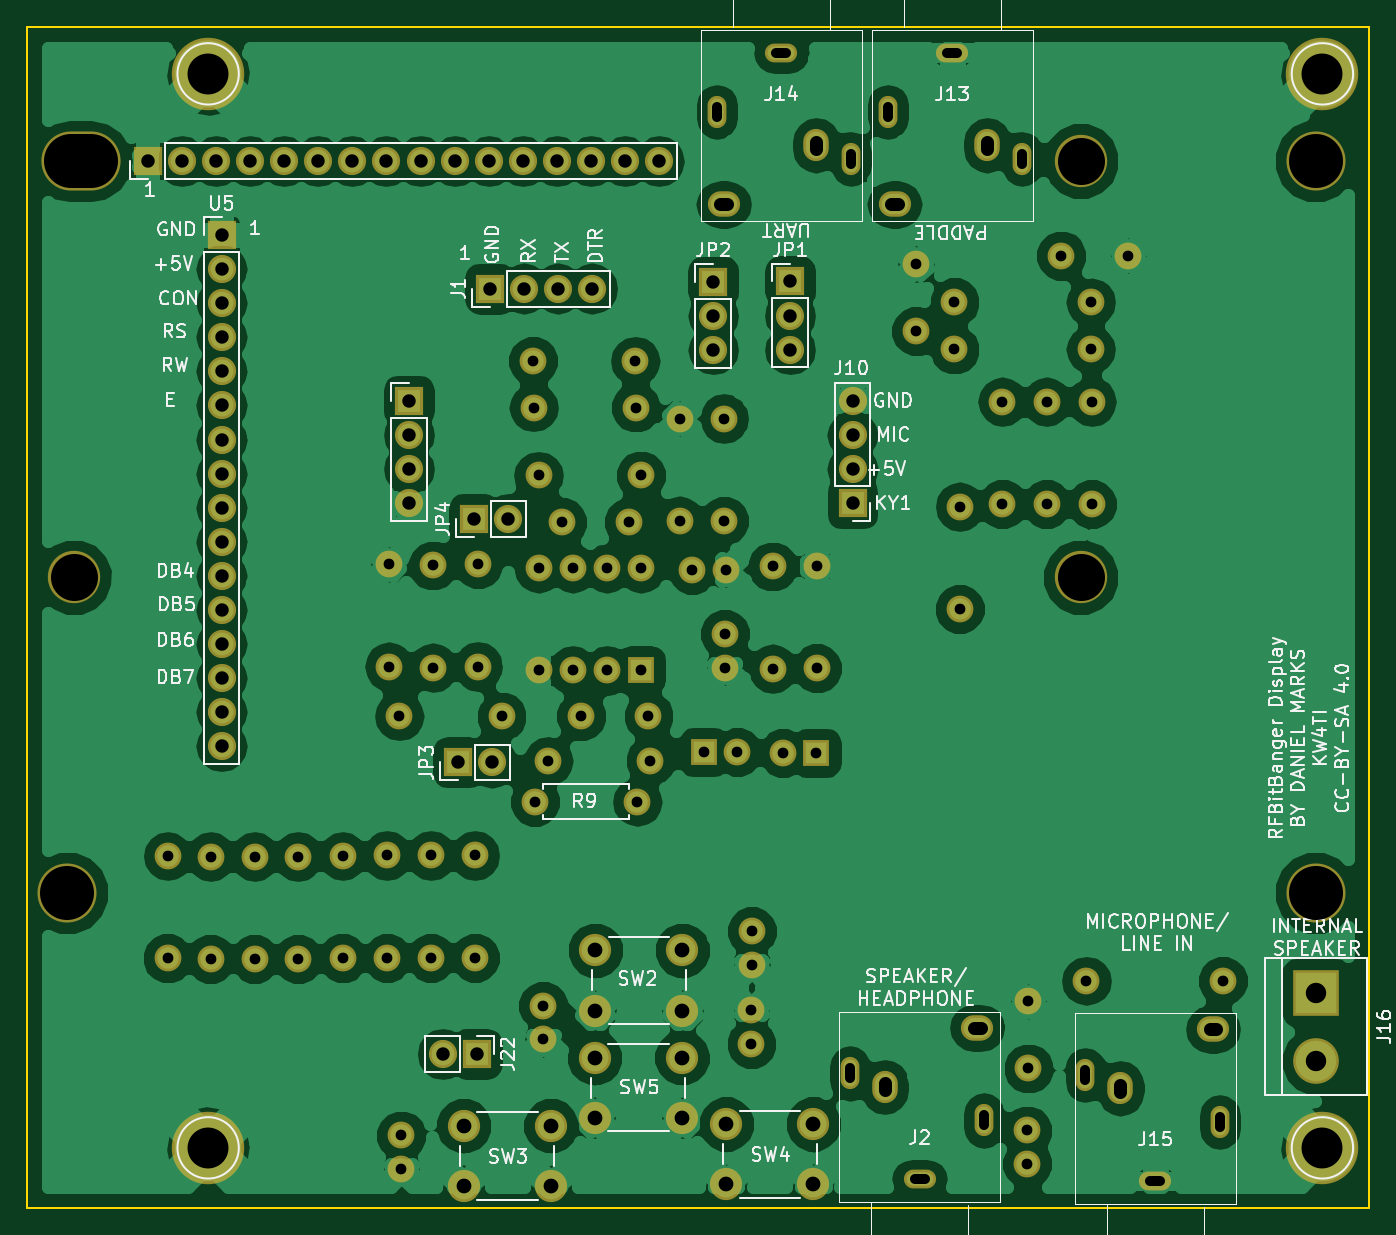
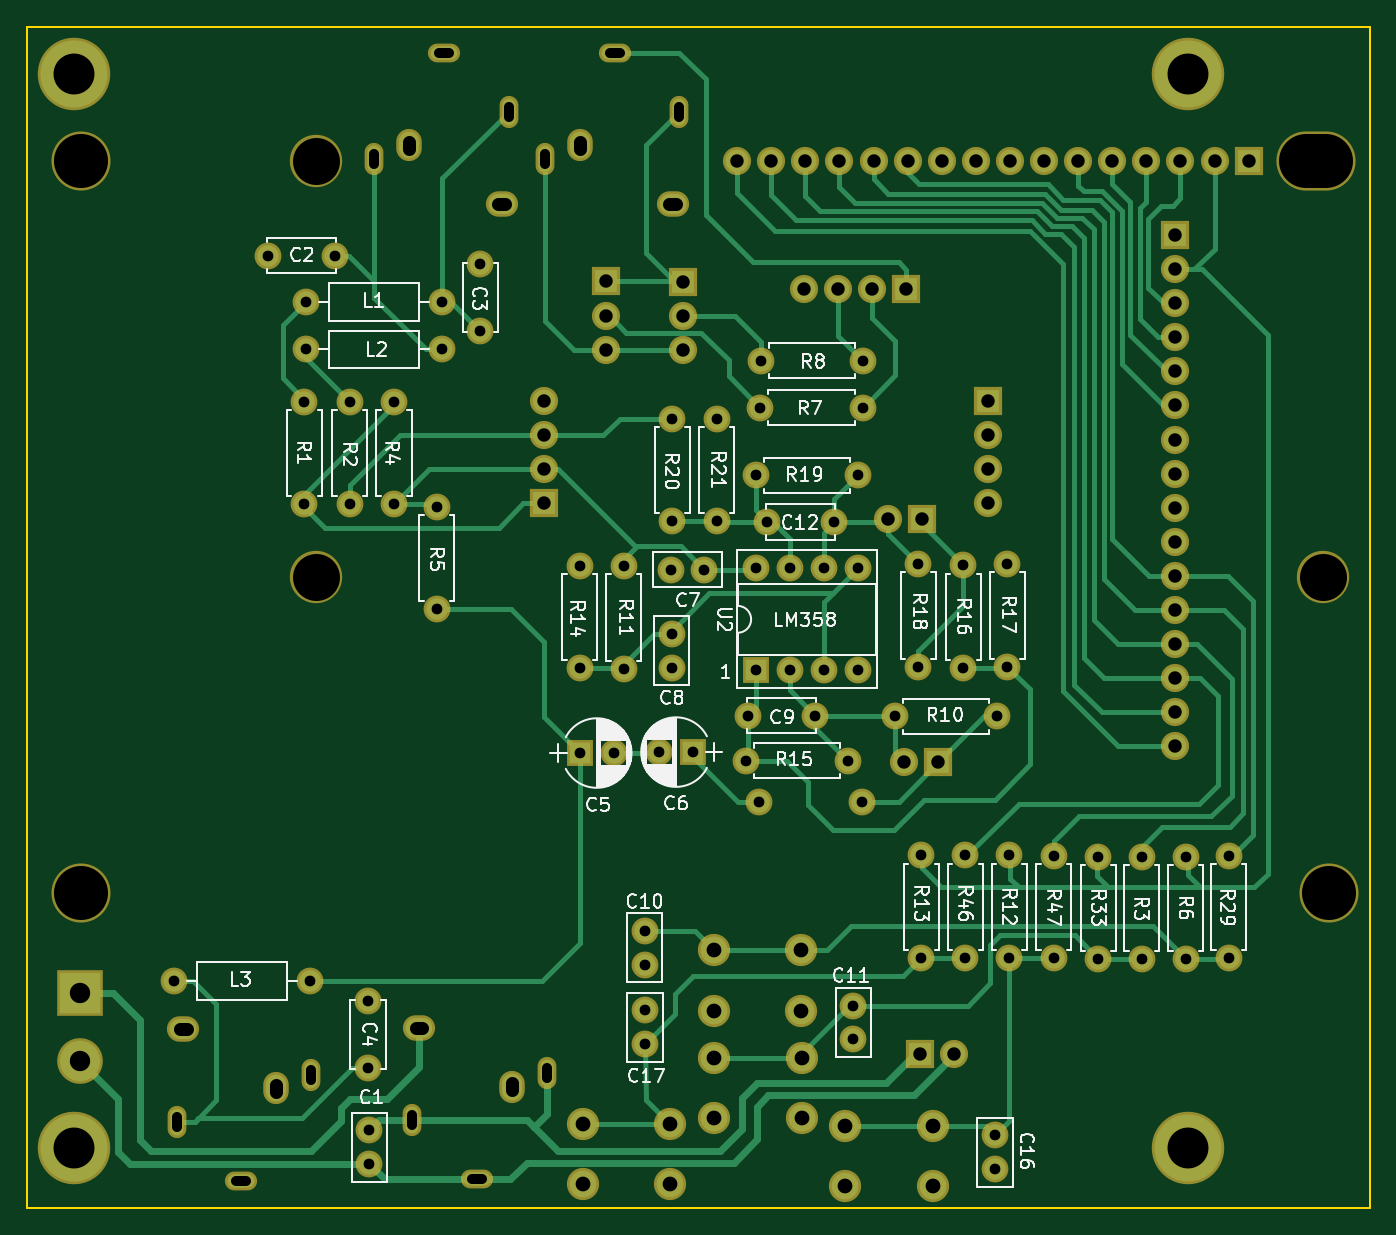
Circuit board: 9 layer files. Board 100.0 x 88.0 mm.
- bottom_copper: BitBangDisplay-B.Cu.gbr (24846 bytes)
- bottom_mask: BitBangDisplay-B.Mask.gbr (6084 bytes)
- bottom_silk: BitBangDisplay-B.SilkS.gbr (58224 bytes)
- outline: BitBangDisplay-Edge.Cuts.gbr (489 bytes)
- top_copper: BitBangDisplay-F.Cu.gbr (144809 bytes)
- top_mask: BitBangDisplay-F.Mask.gbr (6084 bytes)
- top_silk: BitBangDisplay-F.SilkS.gbr (55603 bytes)
- drill: BitBangDisplay-NPTH.drl (366 bytes)
- drill: BitBangDisplay.drl (3329 bytes)

=== bottom_copper: BitBangDisplay-B.Cu.gbr (24846 bytes, source omitted) ===
=== bottom_mask: BitBangDisplay-B.Mask.gbr (6084 bytes, source omitted) ===
=== bottom_silk: BitBangDisplay-B.SilkS.gbr (58224 bytes, source omitted) ===
=== outline: BitBangDisplay-Edge.Cuts.gbr ===
G04 #@! TF.FileFunction,Profile,NP*
%FSLAX46Y46*%
G04 Gerber Fmt 4.6, Leading zero omitted, Abs format (unit mm)*
G04 Created by KiCad (PCBNEW 4.0.7) date 01/20/22 12:36:13*
%MOMM*%
%LPD*%
G01*
G04 APERTURE LIST*
%ADD10C,0.100000*%
%ADD11C,0.150000*%
G04 APERTURE END LIST*
D10*
D11*
X32000000Y-145000000D02*
X32000000Y-57000000D01*
X132000000Y-145000000D02*
X32000000Y-145000000D01*
X132000000Y-57000000D02*
X132000000Y-145000000D01*
X32000000Y-57000000D02*
X132000000Y-57000000D01*
M02*

=== top_copper: BitBangDisplay-F.Cu.gbr (144809 bytes, source omitted) ===
=== top_mask: BitBangDisplay-F.Mask.gbr ===
G04 #@! TF.FileFunction,Soldermask,Top*
%FSLAX46Y46*%
G04 Gerber Fmt 4.6, Leading zero omitted, Abs format (unit mm)*
G04 Created by KiCad (PCBNEW 4.0.7) date 01/20/22 12:36:13*
%MOMM*%
%LPD*%
G01*
G04 APERTURE LIST*
%ADD10C,0.100000*%
%ADD11C,2.000000*%
%ADD12O,2.000000X2.000000*%
%ADD13C,2.400000*%
%ADD14R,2.100000X2.100000*%
%ADD15O,2.100000X2.100000*%
%ADD16C,5.400000*%
%ADD17O,2.400000X1.400000*%
%ADD18O,1.400000X2.400000*%
%ADD19O,2.400000X1.900000*%
%ADD20O,1.900000X2.400000*%
%ADD21O,5.900000X4.400000*%
%ADD22C,4.400000*%
%ADD23C,3.900000*%
%ADD24R,2.000000X2.000000*%
%ADD25R,3.400000X3.400000*%
%ADD26C,3.400000*%
G04 APERTURE END LIST*
D10*
D11*
X48960000Y-126420000D03*
D12*
X48960000Y-118800000D03*
D11*
X58830000Y-126340000D03*
D12*
X58830000Y-118720000D03*
D11*
X86000000Y-126850000D03*
X86000000Y-124350000D03*
X70460000Y-132410000D03*
X70460000Y-129910000D03*
X59890000Y-142070000D03*
X59890000Y-139570000D03*
X85970000Y-130260000D03*
X85970000Y-132760000D03*
D13*
X74330000Y-130270000D03*
X74330000Y-125770000D03*
X80830000Y-130270000D03*
X80830000Y-125770000D03*
X64540000Y-143360000D03*
X64540000Y-138860000D03*
X71040000Y-143360000D03*
X71040000Y-138860000D03*
X84090000Y-143220000D03*
X84090000Y-138720000D03*
X90590000Y-143220000D03*
X90590000Y-138720000D03*
X74300000Y-138270000D03*
X74300000Y-133770000D03*
X80800000Y-138270000D03*
X80800000Y-133770000D03*
D14*
X46500000Y-72500000D03*
D15*
X46500000Y-75040000D03*
X46500000Y-77580000D03*
X46500000Y-80120000D03*
X46500000Y-82660000D03*
X46500000Y-85200000D03*
X46500000Y-87740000D03*
X46500000Y-90280000D03*
X46500000Y-92820000D03*
X46500000Y-95360000D03*
X46500000Y-97900000D03*
X46500000Y-100440000D03*
X46500000Y-102980000D03*
X46500000Y-105520000D03*
X46500000Y-108060000D03*
X46500000Y-110600000D03*
D11*
X45680000Y-126420000D03*
D12*
X45680000Y-118800000D03*
D11*
X65380000Y-126340000D03*
D12*
X65380000Y-118720000D03*
D11*
X42480000Y-126380000D03*
D12*
X42480000Y-118760000D03*
D11*
X52200000Y-126420000D03*
D12*
X52200000Y-118800000D03*
D11*
X62100000Y-126340000D03*
D12*
X62100000Y-118720000D03*
D11*
X55510000Y-126380000D03*
D12*
X55510000Y-118760000D03*
D16*
X45500000Y-60500000D03*
X45500000Y-140500000D03*
D14*
X93500000Y-92500000D03*
D15*
X93500000Y-89960000D03*
X93500000Y-87420000D03*
X93500000Y-84880000D03*
D14*
X60452000Y-84836000D03*
D15*
X60452000Y-87376000D03*
X60452000Y-89916000D03*
X60452000Y-92456000D03*
D16*
X128500000Y-60500000D03*
X128500000Y-140500000D03*
D14*
X65500000Y-133500000D03*
D15*
X62960000Y-133500000D03*
D14*
X66500000Y-76500000D03*
D15*
X69040000Y-76500000D03*
X71580000Y-76500000D03*
X74120000Y-76500000D03*
D14*
X41000000Y-67000000D03*
D15*
X43540000Y-67000000D03*
X46080000Y-67000000D03*
X48620000Y-67000000D03*
X51160000Y-67000000D03*
X53700000Y-67000000D03*
X56240000Y-67000000D03*
X58780000Y-67000000D03*
X61320000Y-67000000D03*
X63860000Y-67000000D03*
X66400000Y-67000000D03*
X68940000Y-67000000D03*
X71480000Y-67000000D03*
X74020000Y-67000000D03*
X76560000Y-67000000D03*
X79100000Y-67000000D03*
D17*
X98500000Y-142850000D03*
D18*
X103300000Y-138450000D03*
X93300000Y-134950000D03*
D19*
X102800000Y-131550000D03*
D20*
X95900000Y-135950000D03*
D21*
X36000000Y-67000000D03*
D22*
X128000000Y-67000000D03*
D23*
X110500000Y-67000000D03*
X110500000Y-98000000D03*
D22*
X128000000Y-121500000D03*
X35000000Y-121500000D03*
D23*
X35500000Y-98000000D03*
D11*
X106510000Y-139200000D03*
X106510000Y-141700000D03*
D17*
X100930000Y-58930000D03*
D18*
X96130000Y-63330000D03*
X106130000Y-66830000D03*
D19*
X96630000Y-70230000D03*
D20*
X103530000Y-65830000D03*
D11*
X98240000Y-74660000D03*
X98240000Y-79660000D03*
D17*
X88200000Y-58930000D03*
D18*
X83400000Y-63330000D03*
X93400000Y-66830000D03*
D19*
X83900000Y-70230000D03*
D20*
X90800000Y-65830000D03*
D14*
X88860000Y-75960000D03*
D15*
X88860000Y-78500000D03*
X88860000Y-81040000D03*
D14*
X83130000Y-75970000D03*
D15*
X83130000Y-78510000D03*
X83130000Y-81050000D03*
D11*
X101090000Y-77510000D03*
D12*
X111250000Y-77510000D03*
D11*
X101090000Y-81030000D03*
D12*
X111250000Y-81030000D03*
D11*
X111330000Y-92540000D03*
D12*
X111330000Y-84920000D03*
D11*
X107960000Y-92540000D03*
D12*
X107960000Y-84920000D03*
D11*
X104660000Y-92540000D03*
D12*
X104660000Y-84920000D03*
D11*
X101480000Y-100360000D03*
D12*
X101480000Y-92740000D03*
D11*
X77370000Y-85360000D03*
D12*
X69750000Y-85360000D03*
D11*
X69700000Y-81880000D03*
D12*
X77320000Y-81880000D03*
D11*
X114050000Y-74040000D03*
X109050000Y-74040000D03*
X106600000Y-129580000D03*
X106600000Y-134580000D03*
D24*
X90810000Y-111090000D03*
D11*
X88310000Y-111090000D03*
D24*
X82410000Y-111020000D03*
D11*
X84910000Y-111020000D03*
X81560000Y-97430000D03*
X84060000Y-97430000D03*
X83990000Y-104720000D03*
X83990000Y-102220000D03*
X73300000Y-108320000D03*
X78300000Y-108320000D03*
X71860000Y-93880000D03*
X76860000Y-93880000D03*
D17*
X116050000Y-142970000D03*
D18*
X120850000Y-138570000D03*
X110850000Y-135070000D03*
D19*
X120350000Y-131670000D03*
D20*
X113450000Y-136070000D03*
D14*
X64120000Y-111790000D03*
D15*
X66660000Y-111790000D03*
D14*
X65320000Y-93650000D03*
D15*
X67860000Y-93650000D03*
D11*
X121080000Y-128050000D03*
D12*
X110920000Y-128050000D03*
D11*
X69840000Y-114720000D03*
D12*
X77460000Y-114720000D03*
D11*
X67360000Y-108360000D03*
D12*
X59740000Y-108360000D03*
D11*
X87550000Y-97190000D03*
D12*
X87550000Y-104810000D03*
D11*
X90830000Y-104780000D03*
D12*
X90830000Y-97160000D03*
D11*
X78450000Y-111670000D03*
D12*
X70830000Y-111670000D03*
D11*
X62250000Y-97120000D03*
D12*
X62250000Y-104740000D03*
D11*
X58980000Y-97040000D03*
D12*
X58980000Y-104660000D03*
D11*
X65620000Y-97030000D03*
D12*
X65620000Y-104650000D03*
D11*
X77730000Y-90410000D03*
D12*
X70110000Y-90410000D03*
D11*
X83930000Y-93800000D03*
D12*
X83930000Y-86180000D03*
D11*
X80620000Y-86180000D03*
D12*
X80620000Y-93800000D03*
D24*
X77730000Y-104940000D03*
D12*
X70110000Y-97320000D03*
X75190000Y-104940000D03*
X72650000Y-97320000D03*
X72650000Y-104940000D03*
X75190000Y-97320000D03*
X70110000Y-104940000D03*
X77730000Y-97320000D03*
D25*
X128020000Y-128930000D03*
D26*
X128020000Y-134010000D03*
M02*

=== top_silk: BitBangDisplay-F.SilkS.gbr (55603 bytes, source omitted) ===
=== drill: BitBangDisplay-NPTH.drl (366 bytes, source withheld) ===
=== drill: BitBangDisplay.drl ===
M48
;DRILL file {KiCad 4.0.7} date 01/20/22 12:36:15
;FORMAT={-:-/ absolute / metric / decimal}
FMAT,2
METRIC,TZ
T1C0.750
T2C0.800
T3C1.000
T4C1.100
T5C1.520
T6C3.048
%
G90
G05
M71
T2
X42.48Y-118.76
X42.48Y-126.38
X45.68Y-118.8
X45.68Y-126.42
X48.96Y-118.8
X48.96Y-126.42
X52.2Y-118.8
X52.2Y-126.42
X55.51Y-118.76
X55.51Y-126.38
X58.83Y-118.72
X58.83Y-126.34
X58.98Y-97.04
X58.98Y-104.66
X59.74Y-108.36
X59.89Y-139.57
X59.89Y-142.07
X62.1Y-118.72
X62.1Y-126.34
X62.25Y-97.12
X62.25Y-104.74
X65.38Y-118.72
X65.38Y-126.34
X65.62Y-97.03
X65.62Y-104.65
X67.36Y-108.36
X69.7Y-81.88
X69.75Y-85.36
X69.84Y-114.72
X70.11Y-90.41
X70.11Y-97.32
X70.11Y-104.94
X70.46Y-129.91
X70.46Y-132.41
X70.83Y-111.67
X71.86Y-93.88
X72.65Y-97.32
X72.65Y-104.94
X73.3Y-108.32
X75.19Y-97.32
X75.19Y-104.94
X76.86Y-93.88
X77.32Y-81.88
X77.37Y-85.36
X77.46Y-114.72
X77.73Y-90.41
X77.73Y-97.32
X77.73Y-104.94
X78.3Y-108.32
X78.45Y-111.67
X80.62Y-86.18
X80.62Y-93.8
X81.56Y-97.43
X82.41Y-111.02
X83.93Y-86.18
X83.93Y-93.8
X83.99Y-102.22
X83.99Y-104.72
X84.06Y-97.43
X84.91Y-111.02
X85.97Y-130.26
X85.97Y-132.76
X86.Y-124.35
X86.Y-126.85
X87.55Y-97.19
X87.55Y-104.81
X88.31Y-111.09
X90.81Y-111.09
X90.83Y-97.16
X90.83Y-104.78
X98.24Y-74.66
X98.24Y-79.66
X101.09Y-77.51
X101.09Y-81.03
X101.48Y-92.74
X101.48Y-100.36
X104.66Y-84.92
X104.66Y-92.54
X106.51Y-139.2
X106.51Y-141.7
X106.6Y-129.58
X106.6Y-134.58
X107.96Y-84.92
X107.96Y-92.54
X109.05Y-74.04
X110.92Y-128.05
X111.25Y-77.51
X111.25Y-81.03
X111.33Y-84.92
X111.33Y-92.54
X114.05Y-74.04
X121.08Y-128.05
T3
X41.Y-67.
X43.54Y-67.
X46.08Y-67.
X46.5Y-72.5
X46.5Y-75.04
X46.5Y-77.58
X46.5Y-80.12
X46.5Y-82.66
X46.5Y-85.2
X46.5Y-87.74
X46.5Y-90.28
X46.5Y-92.82
X46.5Y-95.36
X46.5Y-97.9
X46.5Y-100.44
X46.5Y-102.98
X46.5Y-105.52
X46.5Y-108.06
X46.5Y-110.6
X48.62Y-67.
X51.16Y-67.
X53.7Y-67.
X56.24Y-67.
X58.78Y-67.
X60.452Y-84.836
X60.452Y-87.376
X60.452Y-89.916
X60.452Y-92.456
X61.32Y-67.
X62.96Y-133.5
X63.86Y-67.
X64.12Y-111.79
X65.32Y-93.65
X65.5Y-133.5
X66.4Y-67.
X66.5Y-76.5
X66.66Y-111.79
X67.86Y-93.65
X68.94Y-67.
X69.04Y-76.5
X71.48Y-67.
X71.58Y-76.5
X74.02Y-67.
X74.12Y-76.5
X76.56Y-67.
X79.1Y-67.
X83.13Y-75.97
X83.13Y-78.51
X83.13Y-81.05
X88.86Y-75.96
X88.86Y-78.5
X88.86Y-81.04
X93.5Y-84.88
X93.5Y-87.42
X93.5Y-89.96
X93.5Y-92.5
T4
X64.54Y-138.86
X64.54Y-143.36
X71.04Y-138.86
X71.04Y-143.36
X74.3Y-133.77
X74.3Y-138.27
X74.33Y-125.77
X74.33Y-130.27
X80.8Y-133.77
X80.8Y-138.27
X80.83Y-125.77
X80.83Y-130.27
X84.09Y-138.72
X84.09Y-143.22
X90.59Y-138.72
X90.59Y-143.22
T5
X128.02Y-128.93
X128.02Y-134.01
T6
X45.5Y-60.5
X45.5Y-140.5
X128.5Y-60.5
X128.5Y-140.5
T1
X83.4Y-62.955G85X83.4Y-63.705
G05
X87.825Y-58.93G85X88.575Y-58.93
G05
X93.3Y-135.325G85X93.3Y-134.575
G05
X93.4Y-66.455G85X93.4Y-67.205
G05
X96.13Y-62.955G85X96.13Y-63.705
G05
X98.875Y-142.85G85X98.125Y-142.85
G05
X100.555Y-58.93G85X101.305Y-58.93
G05
X103.3Y-138.825G85X103.3Y-138.075
G05
X106.13Y-66.455G85X106.13Y-67.205
G05
X110.85Y-135.445G85X110.85Y-134.695
G05
X116.425Y-142.97G85X115.675Y-142.97
G05
X120.85Y-138.945G85X120.85Y-138.195
G05
T3
X83.65Y-70.23G85X84.15Y-70.23
G05
X90.8Y-65.58G85X90.8Y-66.08
G05
X95.9Y-136.2G85X95.9Y-135.7
G05
X96.38Y-70.23G85X96.88Y-70.23
G05
X103.05Y-131.55G85X102.55Y-131.55
G05
X103.53Y-65.58G85X103.53Y-66.08
G05
X113.45Y-136.32G85X113.45Y-135.82
G05
X120.6Y-131.67G85X120.1Y-131.67
G05
T0
M30
